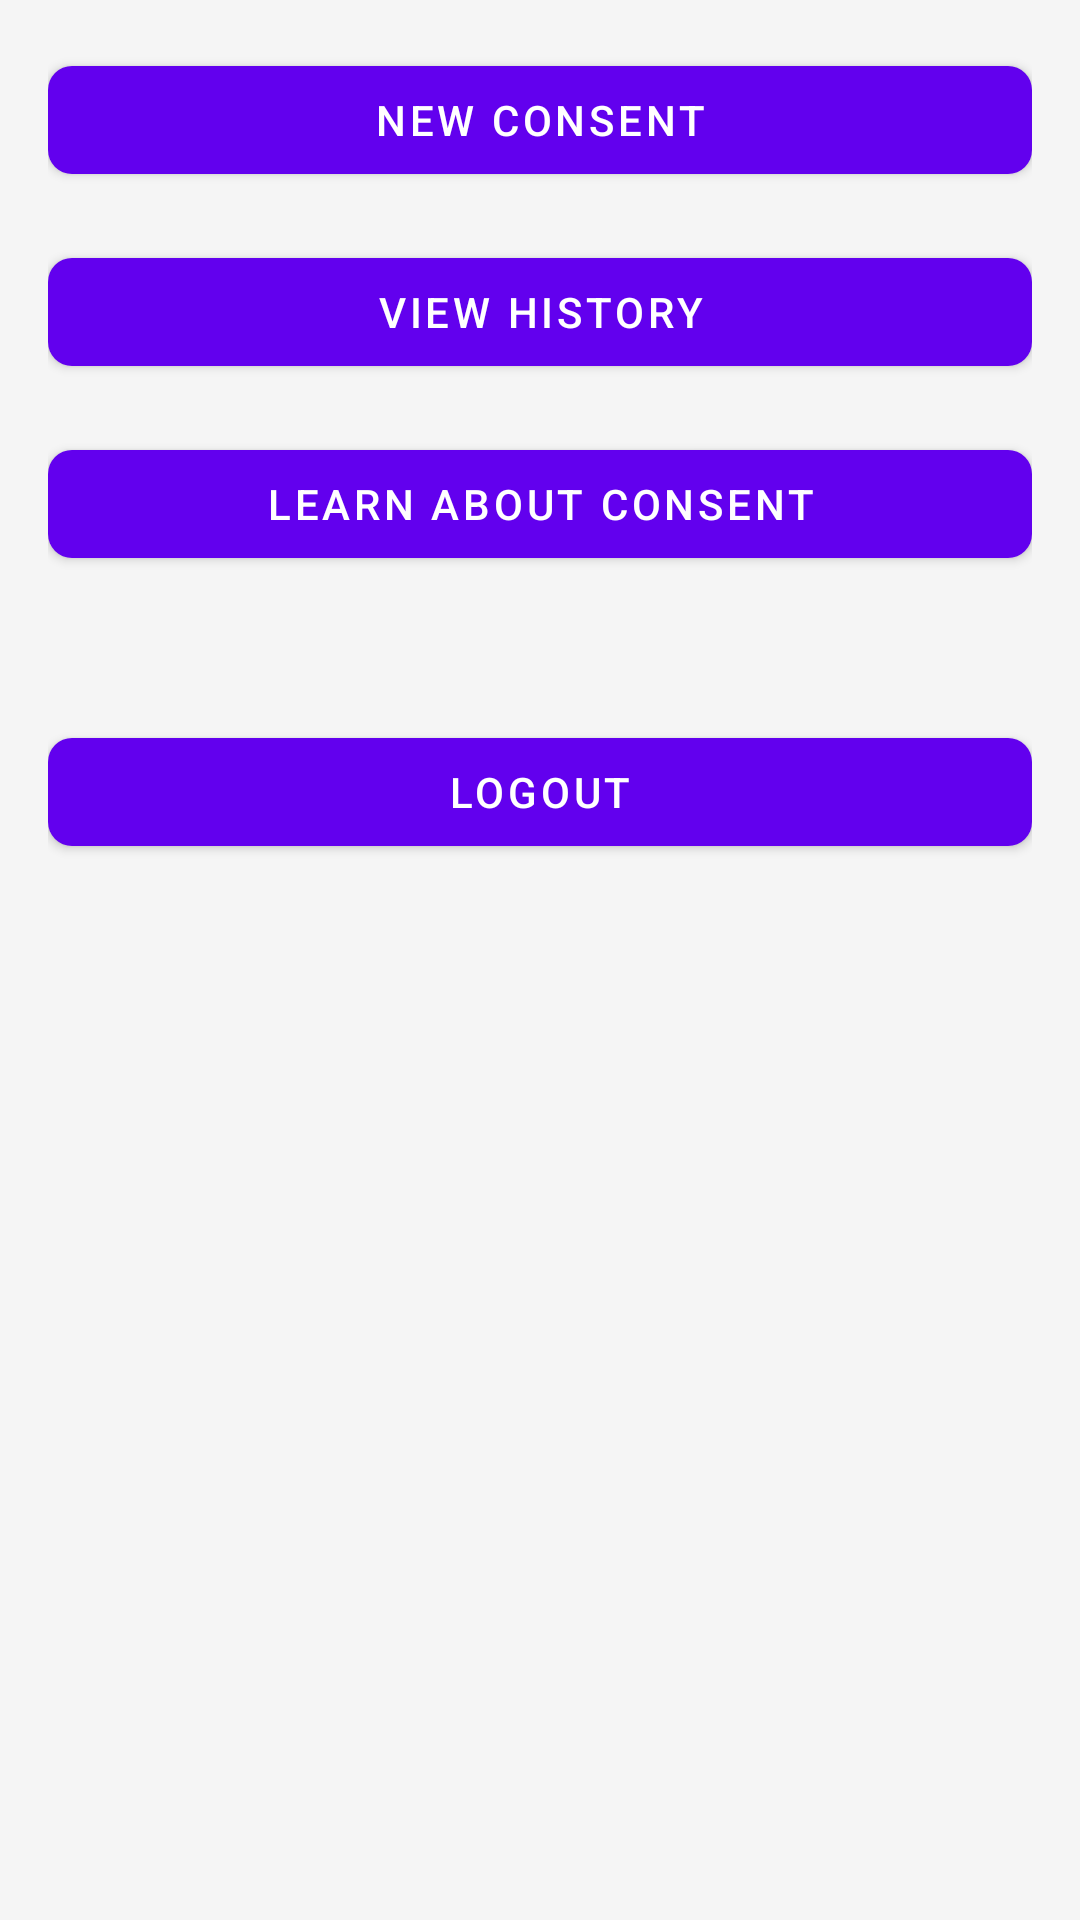

Android layout source for this screen:
<!-- AndroidManifest.xml: application theme Theme.ConsentApp -->
<!-- res/layout/activity_main.xml -->
<?xml version="1.0" encoding="utf-8"?>
<LinearLayout xmlns:android="http://schemas.android.com/apk/res/android"
    xmlns:app="http://schemas.android.com/apk/res-auto"
    android:layout_width="match_parent"
    android:layout_height="match_parent"
    android:orientation="vertical"
    android:padding="16dp"
    android:background="@color/background">

    <com.google.android.material.button.MaterialButton
        android:id="@+id/btnConsent"
        android:layout_width="match_parent"
        android:layout_height="wrap_content"
        android:text="New Consent"
        app:cornerRadius="8dp"
        android:layout_marginBottom="16dp"/>

    <com.google.android.material.button.MaterialButton
        android:id="@+id/btnHistory"
        android:layout_width="match_parent"
        android:layout_height="wrap_content"
        android:text="View History"
        app:cornerRadius="8dp"
        android:layout_marginBottom="16dp"/>

    <com.google.android.material.button.MaterialButton
        android:id="@+id/btnLearn"
        android:layout_width="match_parent"
        android:layout_height="wrap_content"
        android:text="Learn About Consent"
        app:cornerRadius="8dp"
        android:layout_marginBottom="16dp"/>

    <com.google.android.material.button.MaterialButton
        android:id="@+id/btnLogout"
        android:layout_width="match_parent"
        android:layout_height="wrap_content"
        android:text="Logout"
        app:cornerRadius="8dp"
        android:layout_marginTop="32dp"/>

</LinearLayout>
<!-- resources referenced by this layout -->
<resources>
  <color name="background">#F5F5F5</color>
  <style name="Theme.ConsentApp" parent="Theme.MaterialComponents.DayNight.DarkActionBar">
          
          <item name="colorPrimary">@color/purple_500</item>
          <item name="colorPrimaryVariant">@color/purple_700</item>
          <item name="colorOnPrimary">@color/white</item>
          
          <item name="colorSecondary">@color/teal_200</item>
          <item name="colorSecondaryVariant">@color/teal_700</item>
          <item name="colorOnSecondary">@color/black</item>
          
          <item name="android:statusBarColor">?attr/colorPrimaryVariant</item>
          
      </style>
  <color name="purple_500">#FF6200EE</color>
  <color name="purple_700">#FF3700B3</color>
  <color name="white">#FFFFFF</color>
  <color name="teal_200">#FF03DAC5</color>
  <color name="teal_700">#FF018786</color>
  <color name="black">#FF000000</color>
</resources>
